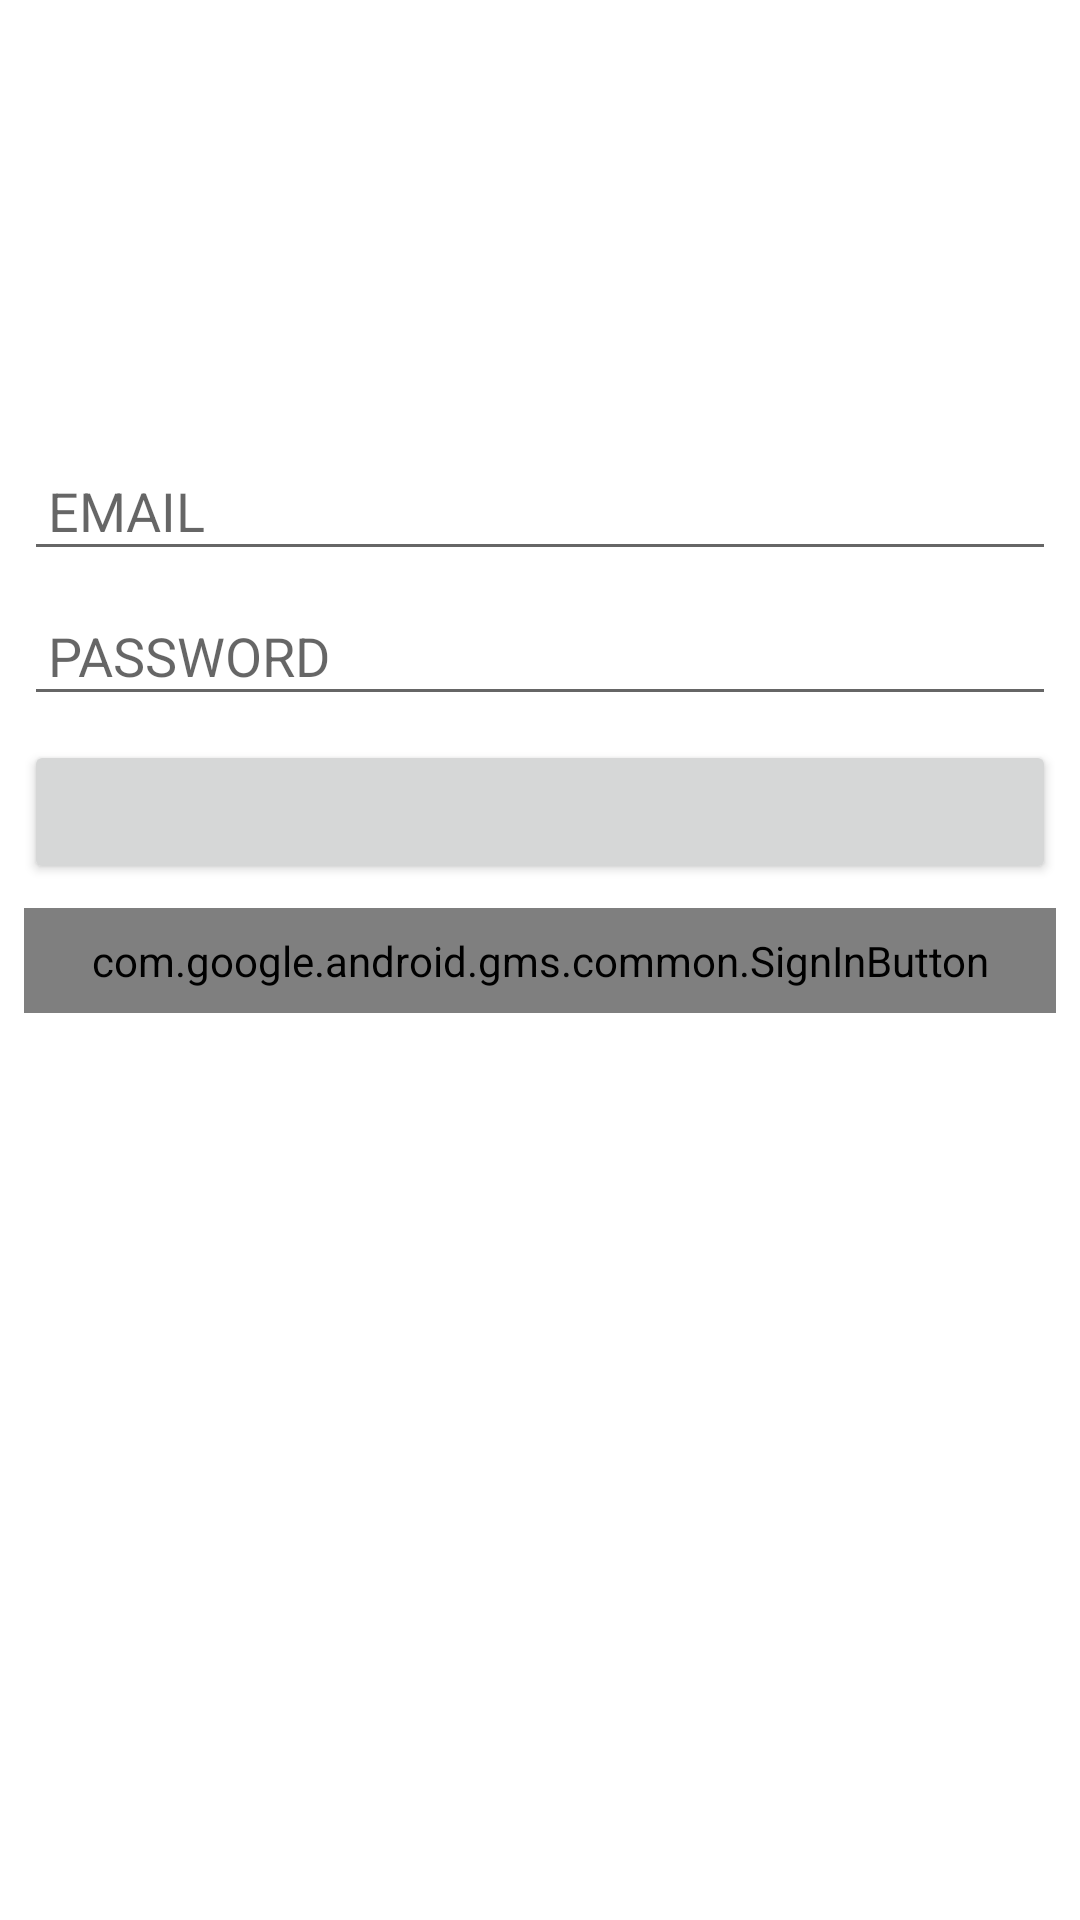

Layout XML and referenced resources for this Android screen:
<!-- AndroidManifest.xml: application theme Theme.MyStore -->
<!-- res/layout/fragment_login.xml -->
<?xml version="1.0" encoding="utf-8"?>
<androidx.constraintlayout.widget.ConstraintLayout
    xmlns:android="http://schemas.android.com/apk/res/android"
    xmlns:app="http://schemas.android.com/apk/res-auto"
    xmlns:tools="http://schemas.android.com/tools"
    android:layout_width="match_parent"
    android:layout_height="match_parent">

    <com.google.android.material.textfield.TextInputEditText
        android:id="@+id/input_email"
        android:hint="EMAIL"
        android:textColor="#2daafd"

        android:layout_marginStart="8dp"
        android:layout_marginTop="8dp"
        android:layout_marginEnd="8dp"
        android:layout_marginBottom="8dp"
        android:padding="8dp"

        android:layout_width="match_parent"
        android:layout_height="wrap_content"
        app:layout_constraintBottom_toTopOf="@+id/input_pass"
        app:layout_constraintEnd_toEndOf="parent"
        app:layout_constraintStart_toStartOf="parent" />

    <com.google.android.material.textfield.TextInputEditText
        android:id="@+id/input_pass"
        android:hint="PASSWORD"
        android:textColor="#2daafd"

        android:layout_marginStart="8dp"
        android:layout_marginTop="8dp"
        android:layout_marginEnd="8dp"
        android:layout_marginBottom="8dp"
        android:padding="8dp"

        android:layout_width="match_parent"
        android:layout_height="wrap_content"
        app:layout_constraintBottom_toTopOf="@+id/bt_login"
        app:layout_constraintEnd_toEndOf="parent"
        app:layout_constraintStart_toStartOf="parent" />

    <Button
        android:id="@+id/bt_login"
        android:layout_width="match_parent"
        android:layout_height="wrap_content"

        android:layout_marginStart="8dp"
        android:layout_marginTop="8dp"
        android:layout_marginEnd="8dp"
        android:layout_marginBottom="8dp"
        android:padding="8dp"

        app:layout_constraintEnd_toEndOf="parent"
        app:layout_constraintStart_toStartOf="parent"
        app:layout_constraintBottom_toTopOf="@+id/google_button"
        />

    <com.google.android.gms.common.SignInButton
        android:id="@+id/google_button"
        android:layout_width="0dp"
        android:layout_height="wrap_content"
        android:layout_marginStart="8dp"
        android:layout_marginTop="8dp"
        android:layout_marginEnd="8dp"
        android:layout_marginBottom="8dp"
        android:padding="8dp"
        app:layout_constraintBottom_toBottomOf="parent"
        app:layout_constraintEnd_toEndOf="parent"
        app:layout_constraintStart_toStartOf="parent"
        app:layout_constraintTop_toTopOf="parent" >

    </com.google.android.gms.common.SignInButton>

</androidx.constraintlayout.widget.ConstraintLayout>
<!-- resources referenced by this layout -->
<resources>
  <style name="Theme.MyStore" parent="Theme.MaterialComponents.DayNight.DarkActionBar">
          
          <item name="colorPrimary">@color/purple_500</item>
          <item name="colorPrimaryVariant">@color/purple_700</item>
          <item name="colorOnPrimary">@color/white</item>
          
          <item name="colorSecondary">@color/teal_200</item>
          <item name="colorSecondaryVariant">@color/teal_700</item>
          <item name="colorOnSecondary">@color/black</item>
          
          <item name="android:statusBarColor">?attr/colorPrimaryVariant</item>
          
      </style>
  <!-- not gathered from this repository: default colours our renderer supplied (Android Studio template values) -->
  <color name="purple_500">#FF6200EE</color>
  <color name="purple_700">#FF3700B3</color>
  <color name="teal_200">#FF03DAC5</color>
  <color name="teal_700">#FF018786</color>
  <color name="black">#FF000000</color>
  <color name="white">#FFFFFFFF</color>
</resources>
